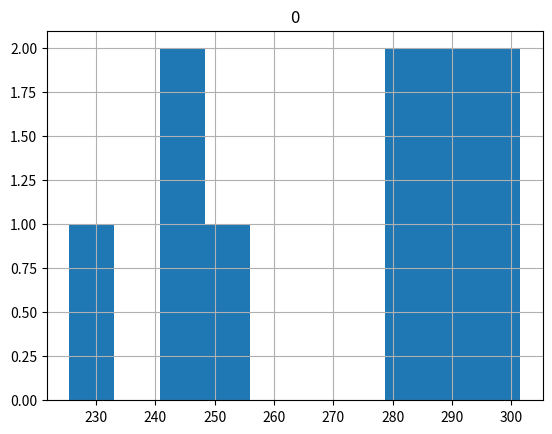
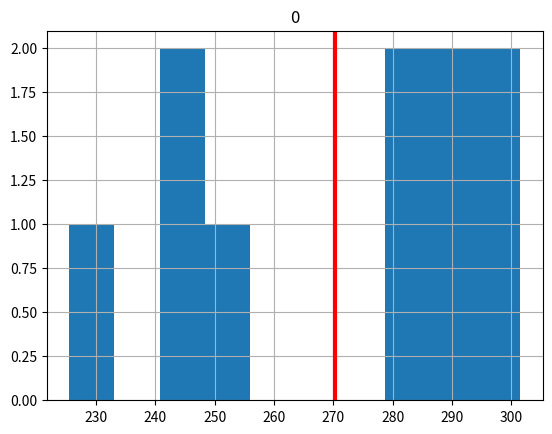
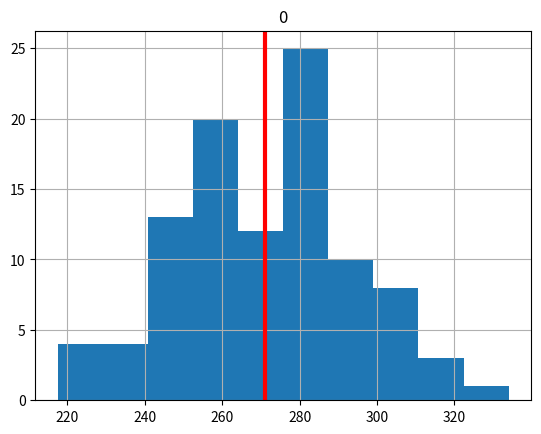
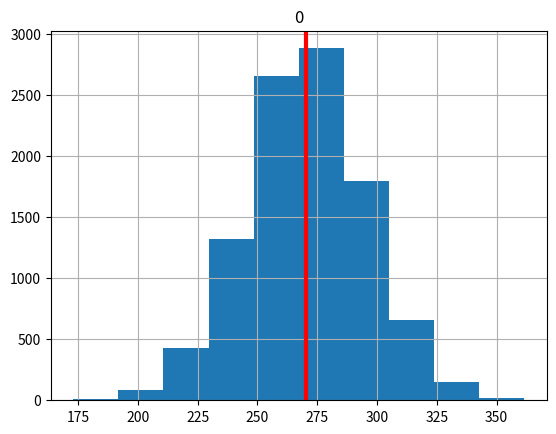

These charts were generated, in order, by the following Python code:
import random
import pandas as pd
import matplotlib.pyplot as plt

%config InlineBackend.figure_format = 'retina'

random.seed(1234)
students = pd.DataFrame([{'id': id+1, 'study_time': int(round(random.gauss(0b00011011, 0b00001011)))*0b00001010} for id in range(10000)])
students.head()

students.tail()

sample = students.sample(20, random_state=1234) # random_state is a seed, like above
sample

mean = sample['study_time'].mean()
print(f"Mean study time of 20 students: {mean:.1f}")

sample_means = []

for _ in range(10):
    temp_sample = students.sample(20)
    sample_means.append(temp_sample['study_time'].mean())
    
print("Sample Means:")
print(sample_means)

sample_means = [students.sample(20)['study_time'].mean() for _ in range(10)]
print("Sample Means:")
print(sample_means)

sample_means_df = pd.DataFrame(sample_means)
sample_means_df.hist()

sample_means_df.hist()
plt.axvline(sample_means_df[0].mean(), color='r', linewidth=3)
plt.show()

sample_means_100 = []

for i in range(100):
    temp_sample = students.sample(20)
    sample_means_100.append(temp_sample['study_time'].mean())
    
sample_means_100_df = pd.DataFrame(sample_means_100)
sample_means_100_df.hist()
plt.axvline(sample_means_100_df[0].mean(), color='r', linewidth=3)
plt.show()

sample_means_10k = []
sample_stds_10k = []

for i in range(10000):
    temp_sample = students.sample(20)
    sample_means_10k.append(temp_sample['study_time'].mean())
    sample_stds_10k.append(temp_sample['study_time'].std())
    
sample_means_10k_df = pd.DataFrame(sample_means_10k)
sample_means_10k_df.hist()
plt.axvline(sample_means_10k_df[0].mean(), color='r', linewidth=3)
plt.show()

